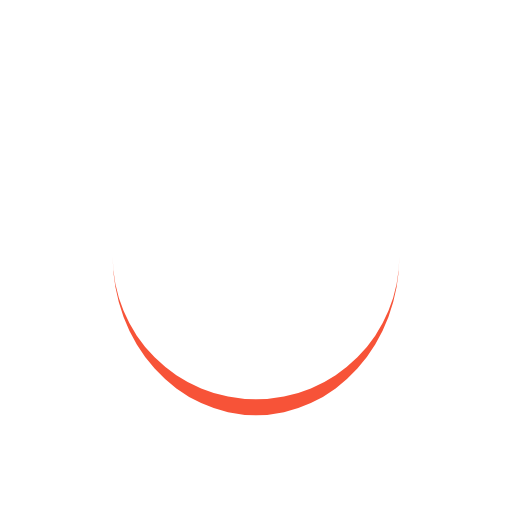
t = 0.00 s
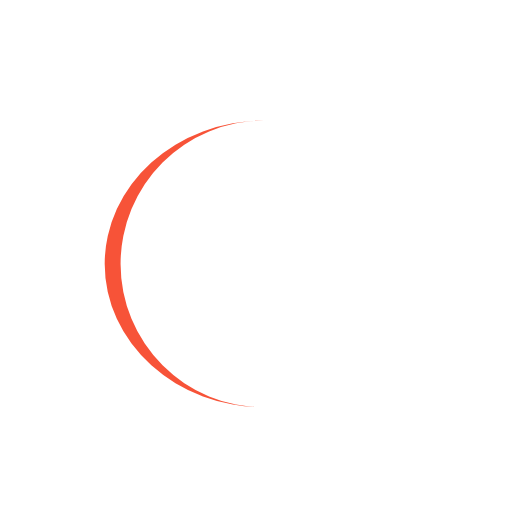
t = 0.25 s
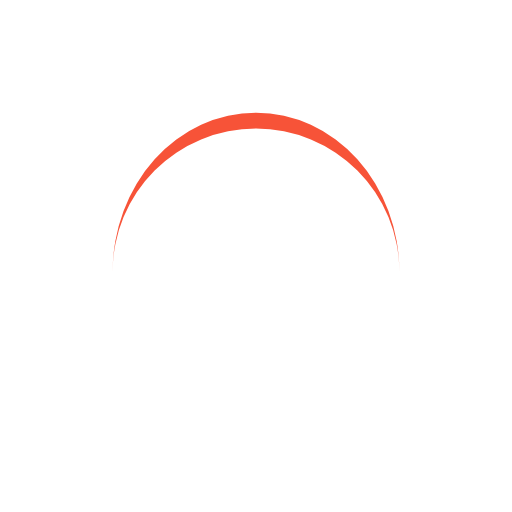
t = 0.50 s
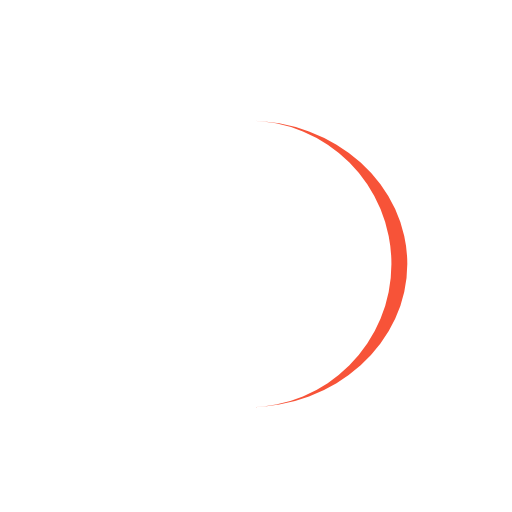
t = 0.75 s

The animated SVG that drew these frames (rendered in a browser with its animation timeline set to each time). Animation: 1 SMIL element (animateTransform=1); one cycle of 1.00 s, repeats indefinitely.

<?xml version="1.0" encoding="utf-8"?>
<svg xmlns="http://www.w3.org/2000/svg" xmlns:xlink="http://www.w3.org/1999/xlink" style="margin: auto; background: rgb(255, 255, 255); display: block; shape-rendering: auto;" width="200px" height="200px" viewBox="0 0 100 100" preserveAspectRatio="xMidYMid">
<path d="M22 50A28 28 0 0 0 78 50A28 31.1 0 0 1 22 50" fill="#f75338" stroke="none" transform="rotate(143.772 50 51.55)">
  <animateTransform attributeName="transform" type="rotate" dur="1s" repeatCount="indefinite" keyTimes="0;1" values="0 50 51.55;360 50 51.55"></animateTransform>
</path>
<!-- [ldio] generated by https://loading.io/ --></svg>